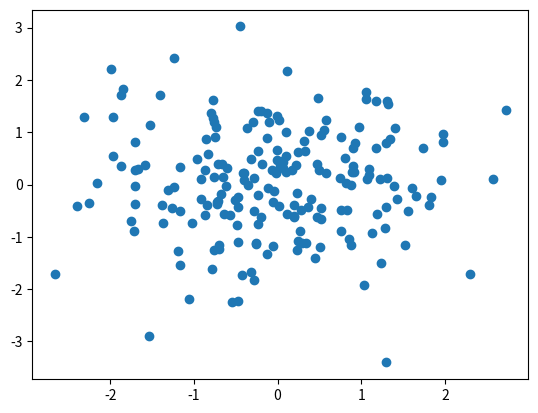

The script that saved this image:
import matplotlib.pyplot as plt
import numpy as np

'''
#Plotting Histogram
y = np.random.randn(100,100)    #100 X 100 array of a guassian distribution
plt.hist(y)
plt.show()


#Plotting a Dict. using Bar Chart
d = {'a':25, 'b':45, 'c':52}
for i, key in enumerate(d):
    plt.bar(i, d[key])

plt.xticks(np.arange(len(d)), d.keys())    #adding the keys as label on x-axis
plt.show()


#Plooting Pie Chart
plt.figure(figsize= (3,3))    #size of the plot in inches
plt.pie([40, 24, 5], labels=['Python', 'Java', 'C++'])
plt.show()
'''

#Scatter Plot
x = np.random.randn(200)
y = np.random.randn(200)
plt.scatter(x, y)
plt.show()